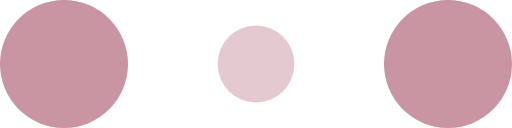
t = 0.00 s
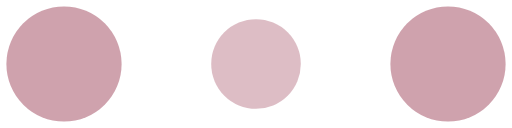
t = 0.10 s
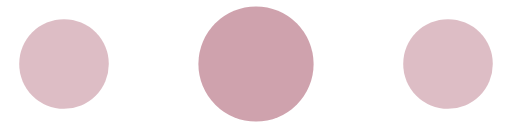
t = 0.30 s
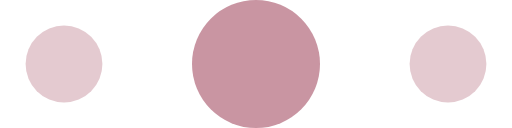
t = 0.40 s
t = 0.50 s: frame unchanged from t = 0.30 s, image omitted
t = 0.70 s: frame unchanged from t = 0.10 s, image omitted

The animated SVG that drew these frames (rendered in a browser with its animation timeline set to each time). Animation: 6 SMIL elements (animate=6); one cycle of 0.80 s, repeats indefinitely.

<!-- By Sam Herbert (@sherb), for everyone. More @ http://goo.gl/7AJzbL -->
<svg width="120" height="30" viewBox="0 0 120 30" xmlns="http://www.w3.org/2000/svg" fill="#c995a2">
    <circle cx="15" cy="15" r="15">
        <animate attributeName="r" from="15" to="15"
                 begin="0s" dur="0.8s"
                 values="15;9;15" calcMode="linear"
                 repeatCount="indefinite" />
        <animate attributeName="fill-opacity" from="1" to="1"
                 begin="0s" dur="0.8s"
                 values="1;.5;1" calcMode="linear"
                 repeatCount="indefinite" />
    </circle>
    <circle cx="60" cy="15" r="9" fill-opacity="0.3">
        <animate attributeName="r" from="9" to="9"
                 begin="0s" dur="0.8s"
                 values="9;15;9" calcMode="linear"
                 repeatCount="indefinite" />
        <animate attributeName="fill-opacity" from="0.5" to="0.5"
                 begin="0s" dur="0.8s"
                 values=".5;1;.5" calcMode="linear"
                 repeatCount="indefinite" />
    </circle>
    <circle cx="105" cy="15" r="15">
        <animate attributeName="r" from="15" to="15"
                 begin="0s" dur="0.8s"
                 values="15;9;15" calcMode="linear"
                 repeatCount="indefinite" />
        <animate attributeName="fill-opacity" from="1" to="1"
                 begin="0s" dur="0.8s"
                 values="1;.5;1" calcMode="linear"
                 repeatCount="indefinite" />
    </circle>
</svg>
